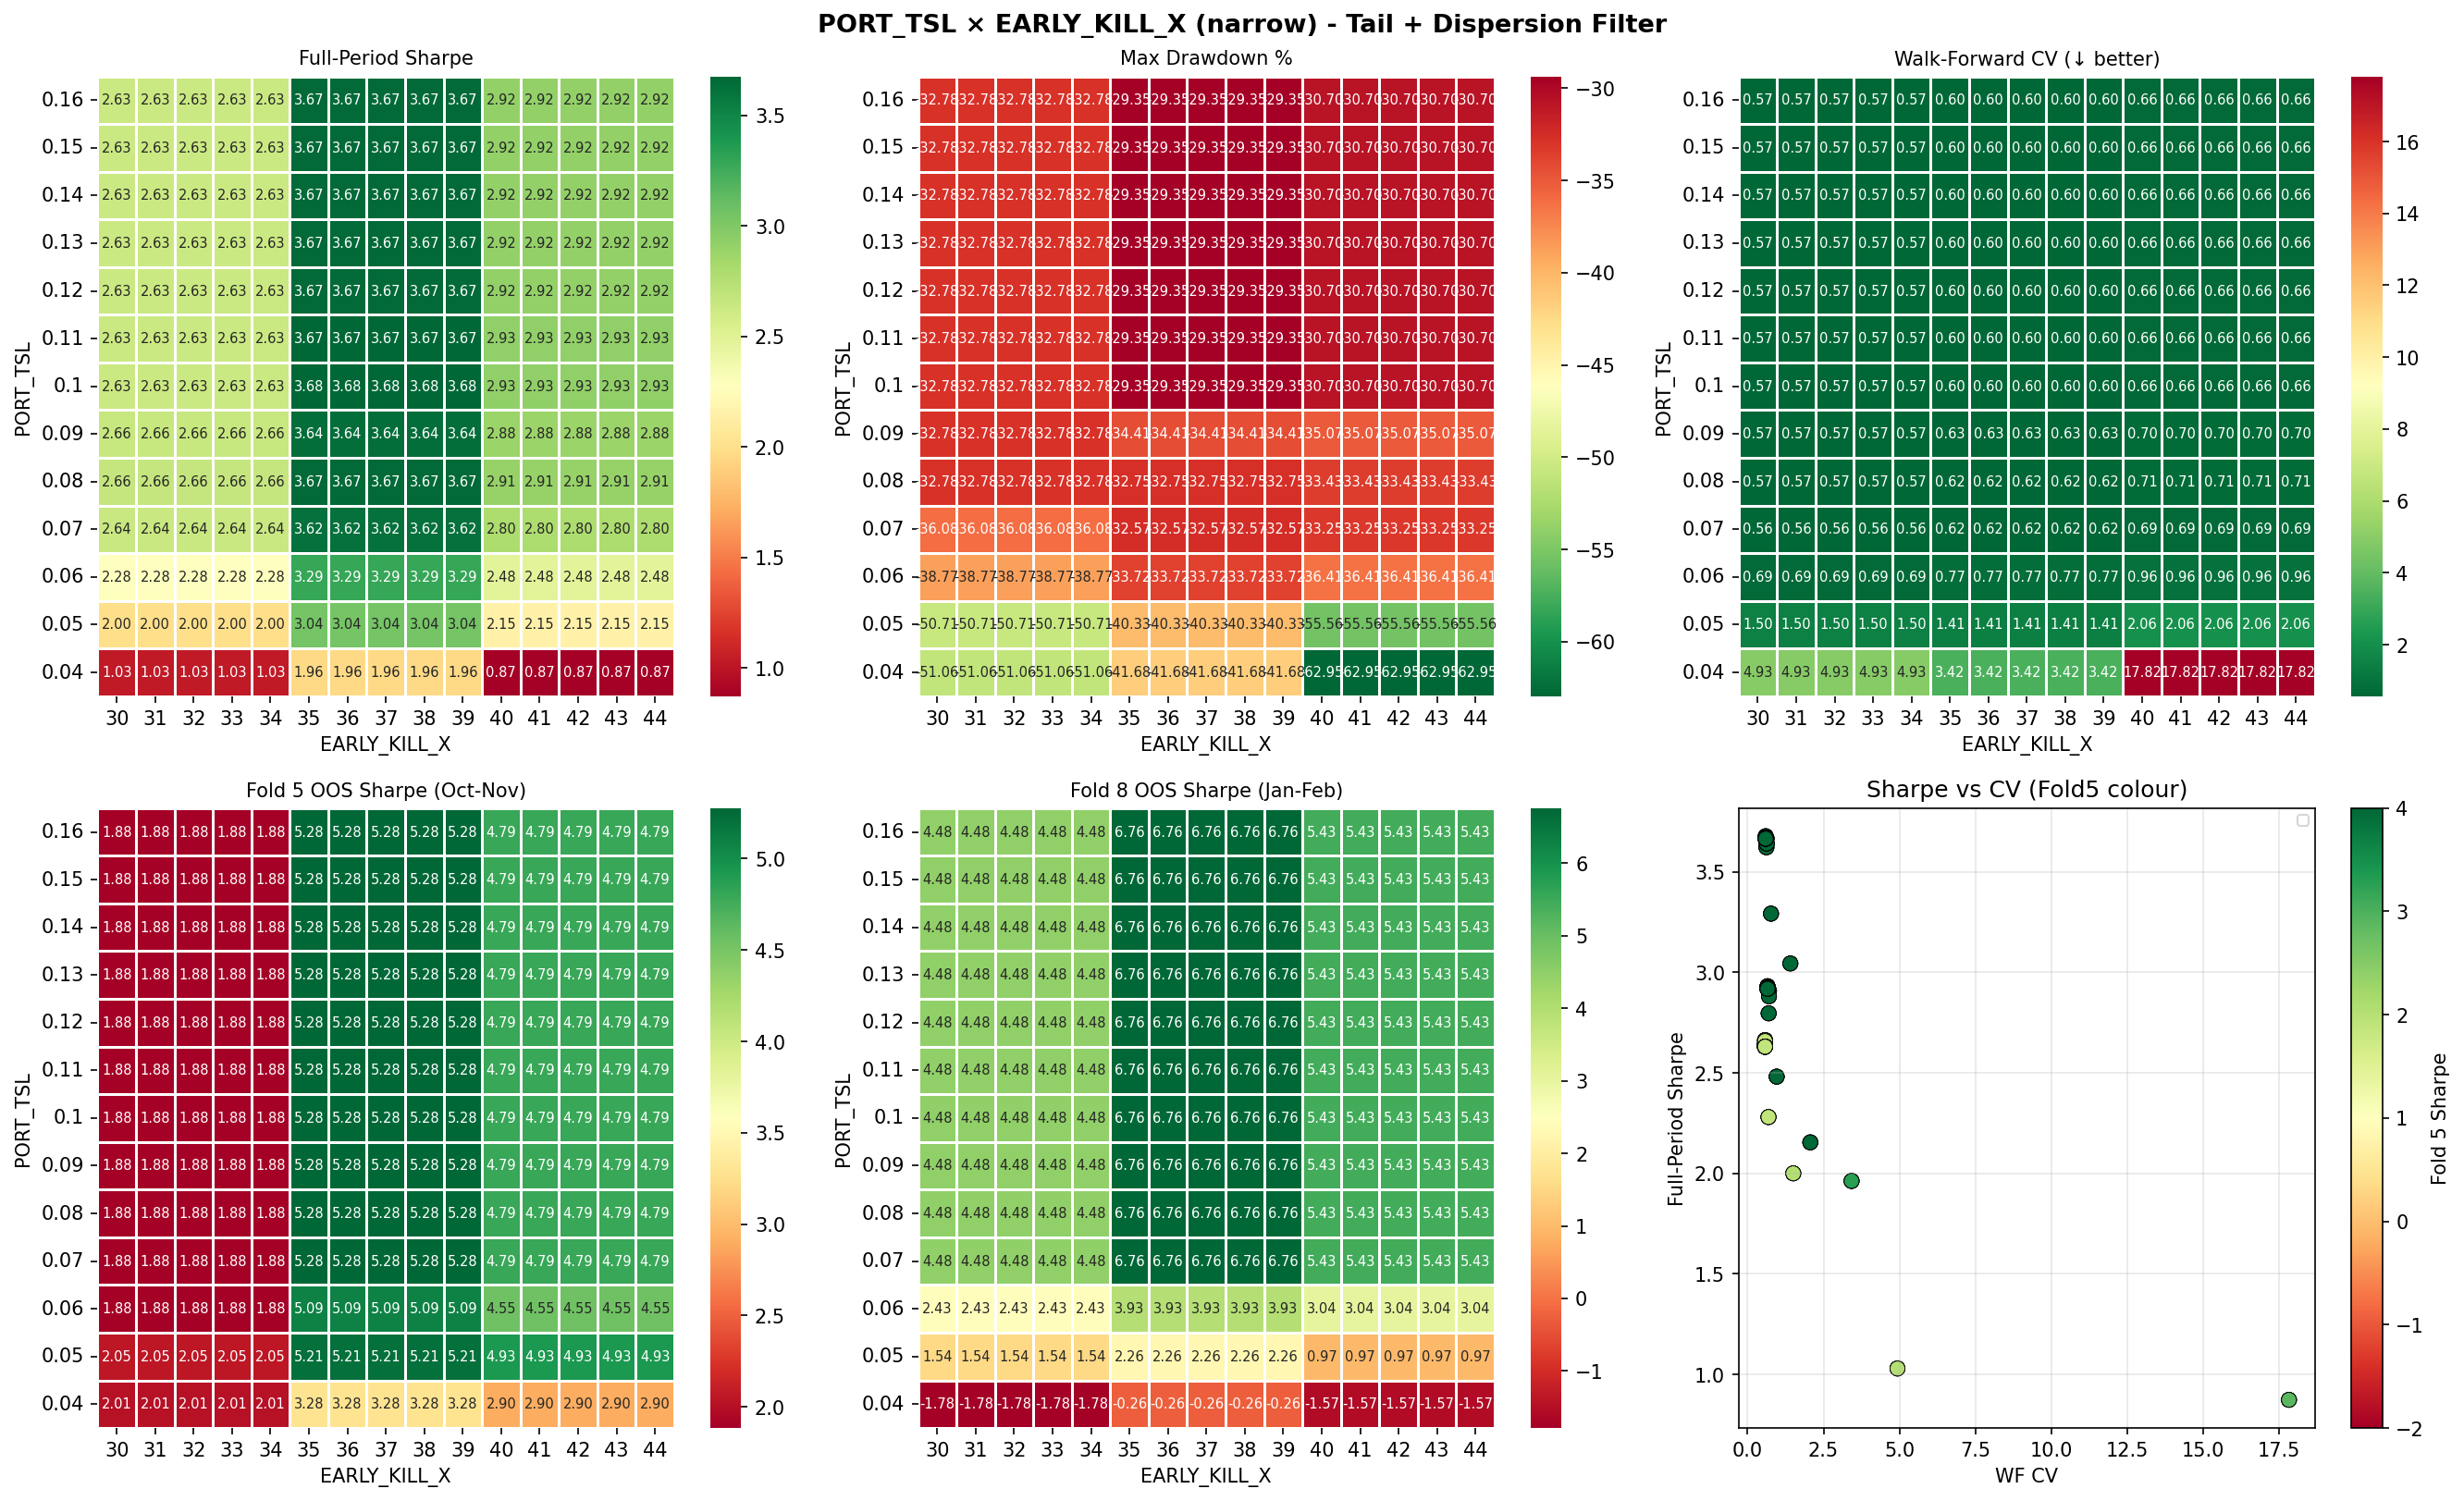

The table this chart was drawn from, first rows:
TRAIL_DD, EARLY_X, Sharpe, MaxDD%, WF_CV, Fold5_Sharpe, Fold8_Sharpe, Flat_days
0.04, 30, 1.029, -51.06, 4.933, 2.01, -1.785, 294
0.04, 31, 1.029, -51.06, 4.933, 2.01, -1.785, 294
0.04, 32, 1.029, -51.06, 4.933, 2.01, -1.785, 294
0.04, 33, 1.029, -51.06, 4.933, 2.01, -1.785, 294
0.04, 34, 1.029, -51.06, 4.933, 2.01, -1.785, 294
0.04, 35, 1.962, -41.68, 3.422, 3.28, -0.262, 296
0.04, 36, 1.962, -41.68, 3.422, 3.28, -0.262, 296
0.04, 37, 1.962, -41.68, 3.422, 3.28, -0.262, 296
0.04, 38, 1.962, -41.68, 3.422, 3.28, -0.262, 296
0.04, 39, 1.962, -41.68, 3.422, 3.28, -0.262, 296
0.04, 40, 0.873, -62.95, 17.82, 2.897, -1.566, 294
0.04, 41, 0.873, -62.95, 17.82, 2.897, -1.566, 294
0.04, 42, 0.873, -62.95, 17.82, 2.897, -1.566, 294
0.04, 43, 0.873, -62.95, 17.82, 2.897, -1.566, 294
0.04, 44, 0.873, -62.95, 17.82, 2.897, -1.566, 294
0.05, 30, 2.0, -50.71, 1.504, 2.047, 1.54, 294
0.05, 31, 2.0, -50.71, 1.504, 2.047, 1.54, 294
0.05, 32, 2.0, -50.71, 1.504, 2.047, 1.54, 294
0.05, 33, 2.0, -50.71, 1.504, 2.047, 1.54, 294
0.05, 34, 2.0, -50.71, 1.504, 2.047, 1.54, 294
0.05, 35, 3.044, -40.33, 1.408, 5.213, 2.259, 296
0.05, 36, 3.044, -40.33, 1.408, 5.213, 2.259, 296
0.05, 37, 3.044, -40.33, 1.408, 5.213, 2.259, 296
0.05, 38, 3.044, -40.33, 1.408, 5.213, 2.259, 296
0.05, 39, 3.044, -40.33, 1.408, 5.213, 2.259, 296
0.05, 40, 2.154, -55.56, 2.065, 4.928, 0.972, 294
0.05, 41, 2.154, -55.56, 2.065, 4.928, 0.972, 294
0.05, 42, 2.154, -55.56, 2.065, 4.928, 0.972, 294
0.05, 43, 2.154, -55.56, 2.065, 4.928, 0.972, 294
0.05, 44, 2.154, -55.56, 2.065, 4.928, 0.972, 294
0.06, 30, 2.28, -38.77, 0.688, 1.884, 2.426, 294
0.06, 31, 2.28, -38.77, 0.688, 1.884, 2.426, 294
0.06, 32, 2.28, -38.77, 0.688, 1.884, 2.426, 294
0.06, 33, 2.28, -38.77, 0.688, 1.884, 2.426, 294
0.06, 34, 2.28, -38.77, 0.688, 1.884, 2.426, 294
0.06, 35, 3.292, -33.72, 0.771, 5.091, 3.929, 296
0.06, 36, 3.292, -33.72, 0.771, 5.091, 3.929, 296
0.06, 37, 3.292, -33.72, 0.771, 5.091, 3.929, 296
0.06, 38, 3.292, -33.72, 0.771, 5.091, 3.929, 296
0.06, 39, 3.292, -33.72, 0.771, 5.091, 3.929, 296
0.06, 40, 2.481, -36.41, 0.957, 4.548, 3.036, 294
0.06, 41, 2.481, -36.41, 0.957, 4.548, 3.036, 294
0.06, 42, 2.481, -36.41, 0.957, 4.548, 3.036, 294
0.06, 43, 2.481, -36.41, 0.957, 4.548, 3.036, 294
0.06, 44, 2.481, -36.41, 0.957, 4.548, 3.036, 294
0.07, 30, 2.639, -36.08, 0.564, 1.884, 4.484, 294
0.07, 31, 2.639, -36.08, 0.564, 1.884, 4.484, 294
0.07, 32, 2.639, -36.08, 0.564, 1.884, 4.484, 294
0.07, 33, 2.639, -36.08, 0.564, 1.884, 4.484, 294
0.07, 34, 2.639, -36.08, 0.564, 1.884, 4.484, 294
0.07, 35, 3.622, -32.57, 0.619, 5.277, 6.756, 296
0.07, 36, 3.622, -32.57, 0.619, 5.277, 6.756, 296
0.07, 37, 3.622, -32.57, 0.619, 5.277, 6.756, 296
0.07, 38, 3.622, -32.57, 0.619, 5.277, 6.756, 296
0.07, 39, 3.622, -32.57, 0.619, 5.277, 6.756, 296
0.07, 40, 2.796, -33.25, 0.694, 4.787, 5.427, 294
0.07, 41, 2.796, -33.25, 0.694, 4.787, 5.427, 294
0.07, 42, 2.796, -33.25, 0.694, 4.787, 5.427, 294
0.07, 43, 2.796, -33.25, 0.694, 4.787, 5.427, 294
0.07, 44, 2.796, -33.25, 0.694, 4.787, 5.427, 294
... 135 more rows
